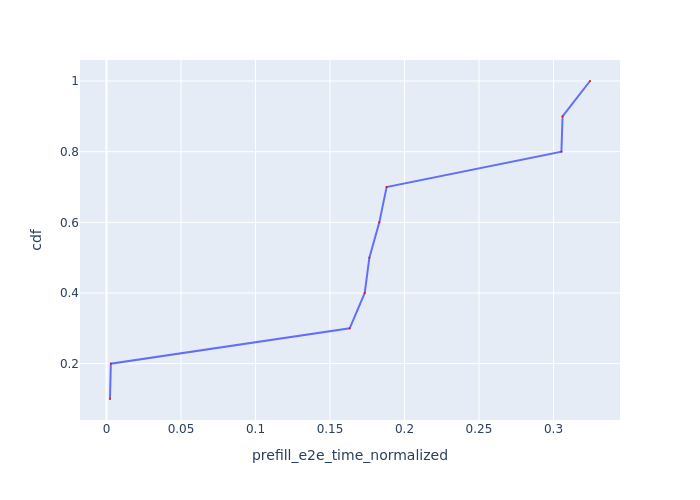

The table this chart was drawn from, first rows:
Request Id, prefill_e2e_time_normalized, cdf
0_1, 0.002342, 0.1
0_2, 0.002899, 0.2
0_3, 0.1632, 0.3
0_4, 0.1733, 0.4
0_7, 0.1764, 0.5
0_5, 0.1831, 0.6
0_6, 0.188, 0.7
0_9, 0.3053, 0.8
0_8, 0.3061, 0.9
0_10, 0.3245, 1.0
